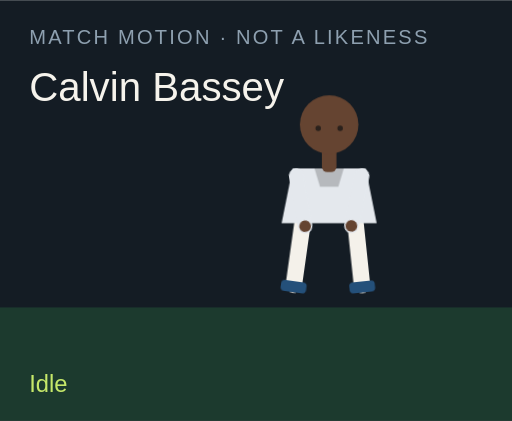
t = 0.00 s
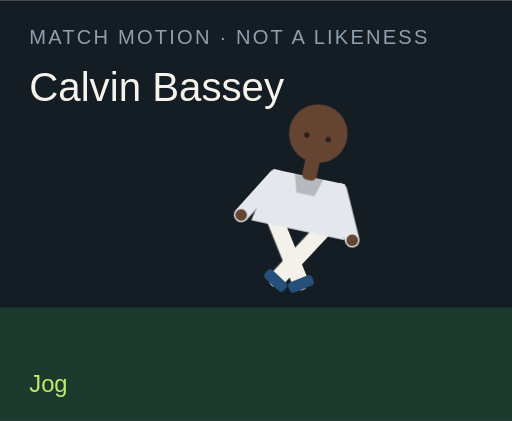
t = 1.50 s
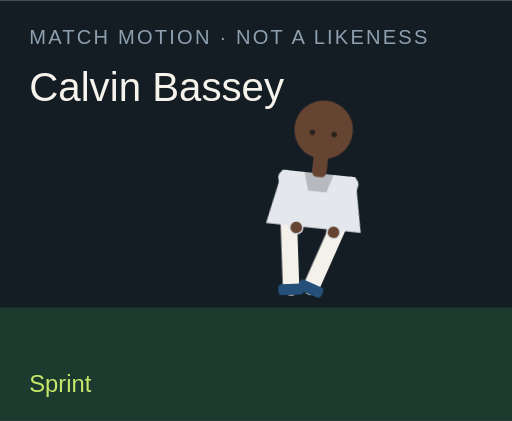
t = 3.00 s
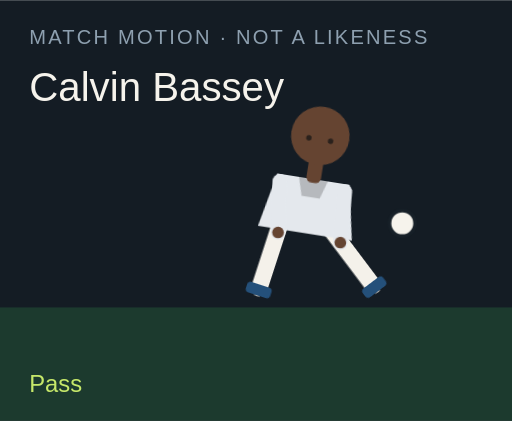
t = 4.50 s
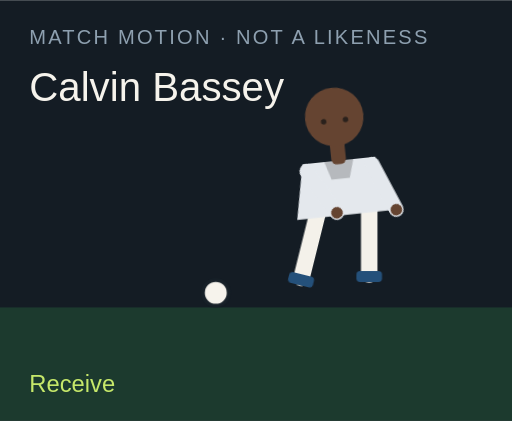
t = 6.00 s
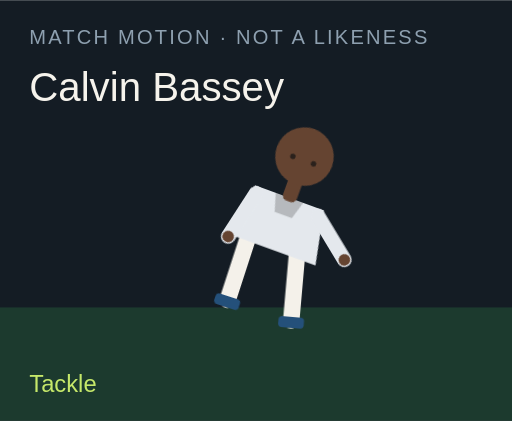
t = 7.50 s

The animated SVG that drew these frames (rendered in a browser with its animation timeline set to each time). Animation: 18 CSS @keyframes rules; one cycle of 9.00 s, repeats indefinitely.

<?xml version="1.0" encoding="UTF-8"?>
<svg xmlns="http://www.w3.org/2000/svg" viewBox="0 0 280 230" role="img">
  <style>@media (prefers-reduced-motion: reduce){animate,animateTransform{display:none}}</style>
  <rect width="280" height="230" fill="#141c24"/>
  <rect y="168" width="280" height="62" fill="#1c3a2e"/>
  <text x="16" y="24" fill="#8ea0b0" font-family="Arial,sans-serif" font-size="11" letter-spacing="1.2">MATCH MOTION · NOT A LIKENESS</text>
  <text x="16" y="55" fill="#f6f3ec" font-family="Impact,sans-serif" font-size="22">Calvin Bassey</text>
  <circle r="7" fill="#f6f3ec" stroke="#172028" stroke-width="2" id="motion-53584" cx="150" cy="160" opacity="0">
    
    
    
  </circle>
  <g transform="translate(132 40)">
    <g id="motion-53606" transform="rotate(0 48 90)">
      
      <g id="motion-53608" transform="translate(0 0)">
        
        <g transform="translate(34 78)"><g id="motion-53610" transform="rotate(8)"><path d="M0 0 V38" stroke="#f4f1ea" stroke-width="9" stroke-linecap="round"/><rect x="-7" y="36" width="14" height="6" rx="2" fill="#24507a"/></g></g>
        <g transform="translate(62 78)"><g id="motion-53612" transform="rotate(-6)"><path d="M0 0 V38" stroke="#f4f1ea" stroke-width="9" stroke-linecap="round"/><rect x="-7" y="36" width="14" height="6" rx="2" fill="#24507a"/></g></g>
        <path d="M28 52 h40 l6 30 H22 Z" fill="#e4e8ed"/>
        <path d="M40 52 h16 l-3 10 H43 Z" fill="#000" opacity=".2"/>
        <g transform="translate(30 56)"><g id="motion-53614" transform="rotate(-10)"><path d="M0 0 V28" stroke="#e4e8ed" stroke-width="8" stroke-linecap="round"/><circle cx="0" cy="28" r="3.2" fill="#654431"/></g></g>
        <g transform="translate(66 56)"><g id="motion-53616" transform="rotate(12)"><path d="M0 0 V28" stroke="#e4e8ed" stroke-width="8" stroke-linecap="round"/><circle cx="0" cy="28" r="3.2" fill="#654431"/></g></g>
        <rect x="44" y="40" width="8" height="14" rx="3" fill="#654431"/>
        <circle cx="48" cy="28" r="16" fill="#654431"/>
        
        <circle cx="42" cy="30" r="1.5" fill="#2a211c"/><circle cx="54" cy="30" r="1.5" fill="#2a211c"/>
      </g>
    </g>
  </g>
  <text x="16" y="214" fill="#c6e86a" font-family="Arial,sans-serif" font-size="13" opacity="1" id="motion-53588">Idle</text><text x="16" y="214" fill="#c6e86a" font-family="Arial,sans-serif" font-size="13" opacity="0" id="motion-53590">Jog</text><text x="16" y="214" fill="#c6e86a" font-family="Arial,sans-serif" font-size="13" opacity="0" id="motion-53592">Sprint</text><text x="16" y="214" fill="#c6e86a" font-family="Arial,sans-serif" font-size="13" opacity="0" id="motion-53594">Dribble</text><text x="16" y="214" fill="#c6e86a" font-family="Arial,sans-serif" font-size="13" opacity="0" id="motion-53596">Pass</text><text x="16" y="214" fill="#c6e86a" font-family="Arial,sans-serif" font-size="13" opacity="0" id="motion-53598">Shoot</text><text x="16" y="214" fill="#c6e86a" font-family="Arial,sans-serif" font-size="13" opacity="0" id="motion-53600">Receive</text><text x="16" y="214" fill="#c6e86a" font-family="Arial,sans-serif" font-size="13" opacity="0" id="motion-53602">Tackle</text><text x="16" y="214" fill="#c6e86a" font-family="Arial,sans-serif" font-size="13" opacity="0" id="motion-53604">Point</text>
<style>@keyframes track-53585{0%{cx:150px}11.1%{cx:156px}22.2%{cx:164px}33.300000000000004%{cx:142px}44.4%{cx:190px}55.60000000000001%{cx:250px}66.7%{cx:118px}77.8%{cx:150px}88.9%{cx:150px}100%{cx:150px}}@keyframes track-53586{0%{cy:160px}11.1%{cy:158px}22.2%{cy:154px}33.300000000000004%{cy:156px}44.4%{cy:148px}55.60000000000001%{cy:96px}66.7%{cy:160px}77.8%{cy:160px}88.9%{cy:160px}100%{cy:160px}}@keyframes track-53587{0%{opacity:0}11.1%{opacity:0}22.2%{opacity:0}33.300000000000004%{opacity:1}44.4%{opacity:1}55.60000000000001%{opacity:1}66.7%{opacity:1}77.8%{opacity:0}88.9%{opacity:0}100%{opacity:0}}@keyframes track-53589{0%{opacity:1}11.1%{opacity:0}22.2%{opacity:0}33.300000000000004%{opacity:0}44.4%{opacity:0}55.60000000000001%{opacity:0}66.7%{opacity:0}77.8%{opacity:0}88.9%{opacity:0}100%{opacity:1}}@keyframes track-53591{0%{opacity:0}11.1%{opacity:1}22.2%{opacity:0}33.300000000000004%{opacity:0}44.4%{opacity:0}55.60000000000001%{opacity:0}66.7%{opacity:0}77.8%{opacity:0}88.9%{opacity:0}100%{opacity:0}}@keyframes track-53593{0%{opacity:0}11.1%{opacity:0}22.2%{opacity:1}33.300000000000004%{opacity:0}44.4%{opacity:0}55.60000000000001%{opacity:0}66.7%{opacity:0}77.8%{opacity:0}88.9%{opacity:0}100%{opacity:0}}@keyframes track-53595{0%{opacity:0}11.1%{opacity:0}22.2%{opacity:0}33.300000000000004%{opacity:1}44.4%{opacity:0}55.60000000000001%{opacity:0}66.7%{opacity:0}77.8%{opacity:0}88.9%{opacity:0}100%{opacity:0}}@keyframes track-53597{0%{opacity:0}11.1%{opacity:0}22.2%{opacity:0}33.300000000000004%{opacity:0}44.4%{opacity:1}55.60000000000001%{opacity:0}66.7%{opacity:0}77.8%{opacity:0}88.9%{opacity:0}100%{opacity:0}}@keyframes track-53599{0%{opacity:0}11.1%{opacity:0}22.2%{opacity:0}33.300000000000004%{opacity:0}44.4%{opacity:0}55.60000000000001%{opacity:1}66.7%{opacity:0}77.8%{opacity:0}88.9%{opacity:0}100%{opacity:0}}@keyframes track-53601{0%{opacity:0}11.1%{opacity:0}22.2%{opacity:0}33.300000000000004%{opacity:0}44.4%{opacity:0}55.60000000000001%{opacity:0}66.7%{opacity:1}77.8%{opacity:0}88.9%{opacity:0}100%{opacity:0}}@keyframes track-53603{0%{opacity:0}11.1%{opacity:0}22.2%{opacity:0}33.300000000000004%{opacity:0}44.4%{opacity:0}55.60000000000001%{opacity:0}66.7%{opacity:0}77.8%{opacity:1}88.9%{opacity:0}100%{opacity:0}}@keyframes track-53605{0%{opacity:0}11.1%{opacity:0}22.2%{opacity:0}33.300000000000004%{opacity:0}44.4%{opacity:0}55.60000000000001%{opacity:0}66.7%{opacity:0}77.8%{opacity:0}88.9%{opacity:1}100%{opacity:0}}@keyframes track-53607{0%{transform:rotate(0deg)}11.1%{transform:rotate(8deg)}22.2%{transform:rotate(16deg)}33.300000000000004%{transform:rotate(6deg)}44.4%{transform:rotate(4deg)}55.60000000000001%{transform:rotate(14deg)}66.7%{transform:rotate(-6deg)}77.8%{transform:rotate(34deg)}88.9%{transform:rotate(6deg)}100%{transform:rotate(0deg)}}@keyframes track-53609{0%{transform:translate(0px,0px)}11.1%{transform:translate(0px,-3px)}22.2%{transform:translate(0px,-6px)}33.300000000000004%{transform:translate(0px,-2px)}44.4%{transform:translate(0px,2px)}55.60000000000001%{transform:translate(0px,-4px)}66.7%{transform:translate(0px,1px)}77.8%{transform:translate(0px,10px)}88.9%{transform:translate(0px,-4px)}100%{transform:translate(0px,0px)}}@keyframes track-53611{0%{transform:rotate(8deg)}11.1%{transform:rotate(-26deg)}22.2%{transform:rotate(-42deg)}33.300000000000004%{transform:rotate(-8deg)}44.4%{transform:rotate(6deg)}55.60000000000001%{transform:rotate(12deg)}66.7%{transform:rotate(20deg)}77.8%{transform:rotate(-8deg)}88.9%{transform:rotate(4deg)}100%{transform:rotate(8deg)}}@keyframes track-53613{0%{transform:rotate(-6deg)}11.1%{transform:rotate(24deg)}22.2%{transform:rotate(38deg)}33.300000000000004%{transform:rotate(18deg)}44.4%{transform:rotate(-38deg)}55.60000000000001%{transform:rotate(-54deg)}66.7%{transform:rotate(6deg)}77.8%{transform:rotate(-22deg)}88.9%{transform:rotate(-8deg)}100%{transform:rotate(-6deg)}}@keyframes track-53615{0%{transform:rotate(-10deg)}11.1%{transform:rotate(24deg)}22.2%{transform:rotate(36deg)}33.300000000000004%{transform:rotate(-18deg)}44.4%{transform:rotate(10deg)}55.60000000000001%{transform:rotate(-24deg)}66.7%{transform:rotate(-30deg)}77.8%{transform:rotate(12deg)}88.9%{transform:rotate(14deg)}100%{transform:rotate(-10deg)}}@keyframes track-53617{0%{transform:rotate(12deg)}11.1%{transform:rotate(-20deg)}22.2%{transform:rotate(-32deg)}33.300000000000004%{transform:rotate(14deg)}44.4%{transform:rotate(-26deg)}55.60000000000001%{transform:rotate(18deg)}66.7%{transform:rotate(-22deg)}77.8%{transform:rotate(-6deg)}88.9%{transform:rotate(-96deg)}100%{transform:rotate(12deg)}}@media(prefers-reduced-motion:no-preference){#motion-53584{animation:track-53585 9s linear infinite both,track-53586 9s linear infinite both,track-53587 9s steps(1,end) infinite both}#motion-53588{animation:track-53589 9s steps(1,end) infinite both}#motion-53590{animation:track-53591 9s steps(1,end) infinite both}#motion-53592{animation:track-53593 9s steps(1,end) infinite both}#motion-53594{animation:track-53595 9s steps(1,end) infinite both}#motion-53596{animation:track-53597 9s steps(1,end) infinite both}#motion-53598{animation:track-53599 9s steps(1,end) infinite both}#motion-53600{animation:track-53601 9s steps(1,end) infinite both}#motion-53602{animation:track-53603 9s steps(1,end) infinite both}#motion-53604{animation:track-53605 9s steps(1,end) infinite both}#motion-53606{animation:track-53607 9s linear infinite both}#motion-53608{animation:track-53609 9s linear infinite both}#motion-53610{animation:track-53611 9s linear infinite both}#motion-53612{animation:track-53613 9s linear infinite both}#motion-53614{animation:track-53615 9s linear infinite both}#motion-53616{animation:track-53617 9s linear infinite both}}</style></svg>
